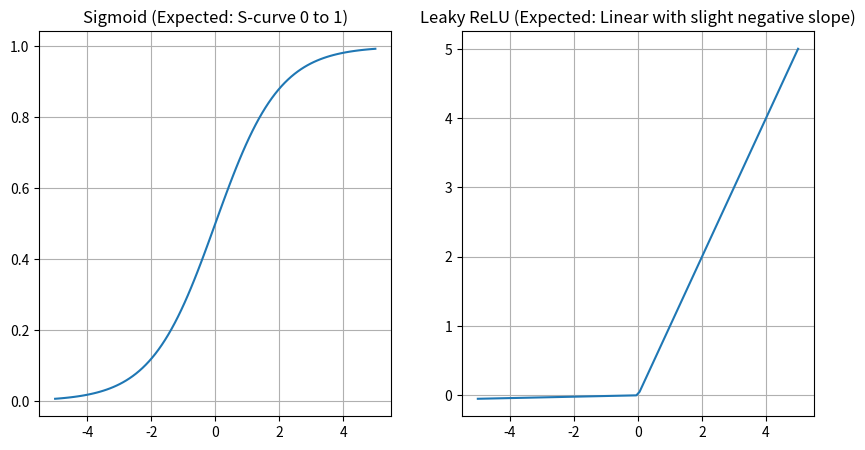

Python code for this plot:
import numpy as np
import matplotlib.pyplot as plt

# Input range
x = np.linspace(-5, 5, 100)

# ---------------------------------------------------------
# TASK 1: Implement Sigmoid
# ---------------------------------------------------------
def sigmoid(inputs):
    return 1/(1+np.exp(-inputs))

# ---------------------------------------------------------
# TASK 2: Implement Leaky ReLU
# ---------------------------------------------------------
def leaky_relu(inputs):
    return np.maximum(0.01*inputs, inputs)

# ---------------------------------------------------------
# VISUALIZATION
# ---------------------------------------------------------
y_sigmoid = sigmoid(x)
y_leaky = leaky_relu(x)

plt.figure(figsize=(10, 5))

plt.subplot(1, 2, 1)
plt.plot(x, y_sigmoid)
plt.title("Sigmoid (Expected: S-curve 0 to 1)")
plt.grid(True)

plt.subplot(1, 2, 2)
plt.plot(x, y_leaky)
plt.title("Leaky ReLU (Expected: Linear with slight negative slope)")
plt.grid(True)

plt.show()
